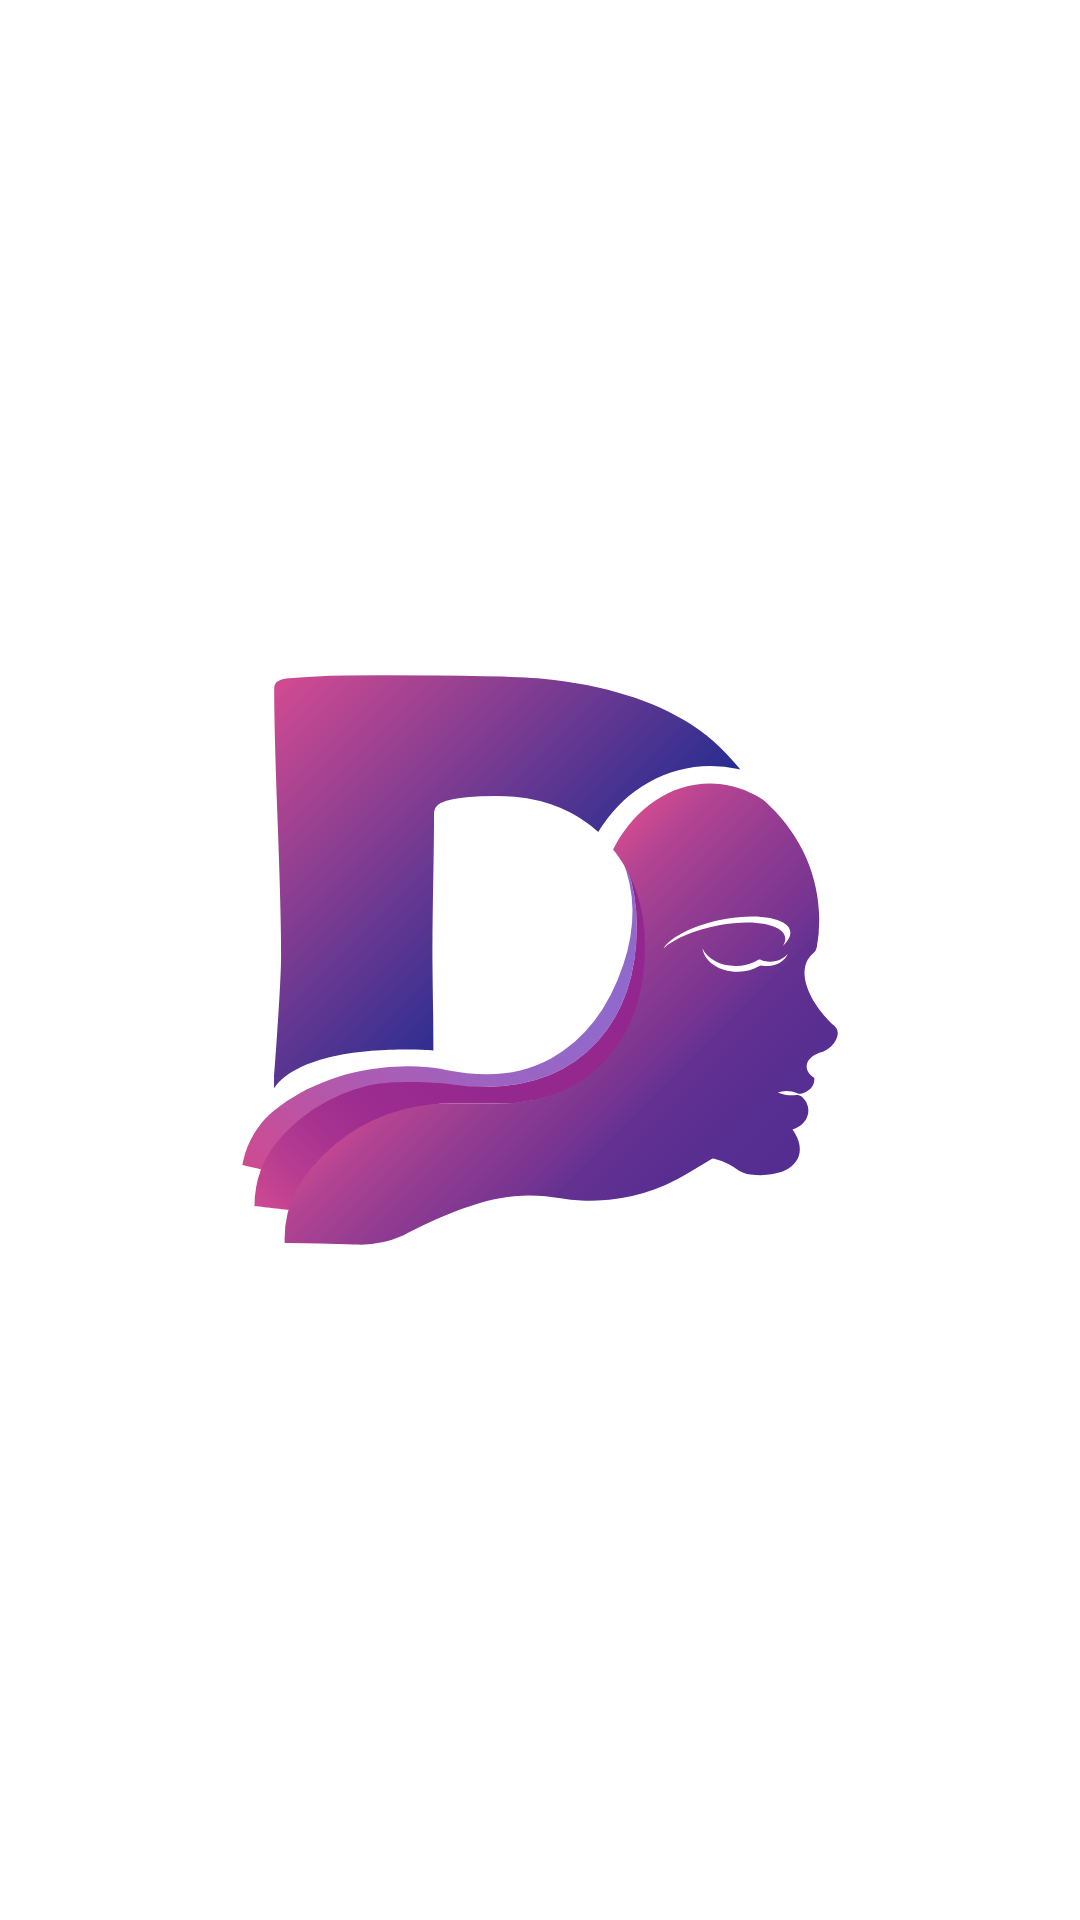

The Android layout XML behind this screen, and the referenced resources:
<!-- AndroidManifest.xml: application theme Theme.example -->
<!-- res/layout/activity_splash.xml -->
<?xml version="1.0" encoding="utf-8"?>
<RelativeLayout xmlns:android="http://schemas.android.com/apk/res/android"
    xmlns:app="http://schemas.android.com/apk/res-auto"
    xmlns:tools="http://schemas.android.com/tools"
    android:id="@+id/main"
    android:layout_width="match_parent"
    android:layout_height="match_parent"
    android:background="@color/white"
    tools:context=".ui.splash.SplashActivity">

    <ImageView
        android:layout_width="240dp"
        android:layout_height="240dp"
        android:src="@drawable/dermafielogo_01"
        android:foregroundGravity="center"
        android:layout_centerInParent="true"/>

</RelativeLayout>
<!-- resources referenced by this layout -->
<resources>
  <color name="white">#FFFFFFFF</color>
  <!-- drawable dermafielogo_01: vector/xml drawable (drawable, 8280 chars, omitted) -->
  <style name="Theme.example" parent="Theme.MaterialComponents.DayNight.DarkActionBar">
          
          <item name="colorPrimary">@color/purple</item>
          <item name="colorPrimaryVariant">@color/purple_700</item>
          <item name="colorOnPrimary">@color/white</item>
          
          <item name="colorSecondary">@color/teal_200</item>
          <item name="colorSecondaryVariant">@color/teal_700</item>
          <item name="colorOnSecondary">@color/black</item>
          
          <item name="android:statusBarColor">?attr/colorPrimaryVariant</item>
          
      </style>
  <color name="purple">#8F6ACE</color>
  <color name="purple_700">#FF3700B3</color>
  <color name="teal_200">#FF03DAC5</color>
  <color name="teal_700">#FF018786</color>
  <color name="black">#FF000000</color>
</resources>
